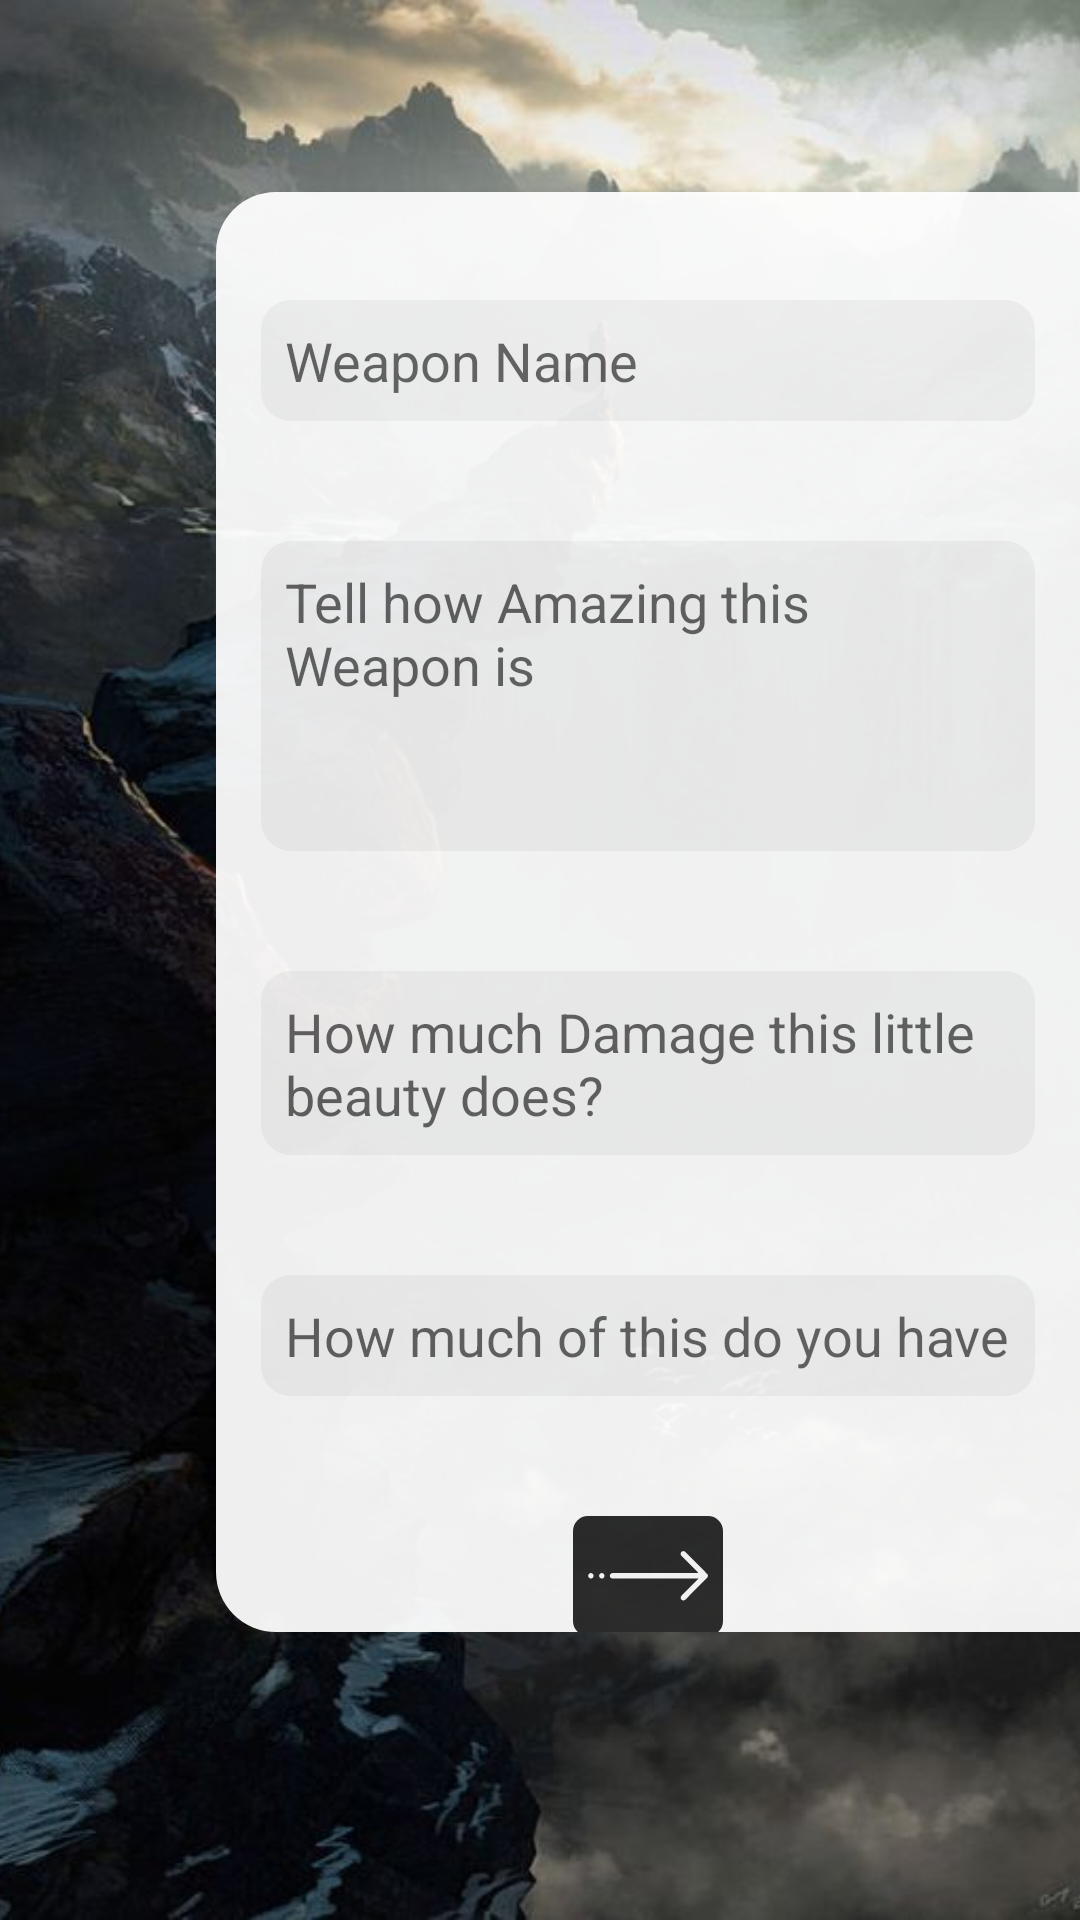

Write the Android layout XML for this screen, with the resource values it uses.
<!-- AndroidManifest.xml: application theme AppTheme -->
<!-- res/layout/activity_add_weapon.xml -->
<?xml version="1.0" encoding="utf-8"?>
<androidx.constraintlayout.widget.ConstraintLayout
    xmlns:android="http://schemas.android.com/apk/res/android"
    xmlns:app="http://schemas.android.com/apk/res-auto"
    xmlns:tools="http://schemas.android.com/tools"
    android:layout_width="match_parent"
    android:layout_height="match_parent"
    tools:context="com.example.apprpg.ui.activities.AddWeaponActivity"
    android:fitsSystemWindows="true"
    android:theme="@style/AppThemeTranslucentStatusBar">

    <ImageView
        android:id="@+id/bg_fade_add_weapon"
        android:src="@android:color/black"
        android:visibility="gone"
        android:layout_width="match_parent"
        android:layout_height="match_parent"
        app:layout_constraintBottom_toTopOf="parent"
        app:layout_constraintEnd_toEndOf="parent"
        app:layout_constraintStart_toStartOf="parent"
        app:layout_constraintTop_toTopOf="parent"
        />

    <ImageView
        android:layout_width="match_parent"
        android:layout_height="match_parent"
        android:scaleType="centerCrop"
        app:layout_constraintBottom_toTopOf="parent"
        app:layout_constraintEnd_toEndOf="parent"
        app:layout_constraintStart_toStartOf="parent"
        app:layout_constraintTop_toTopOf="parent"
        app:srcCompat="@drawable/bg_default" />


    <LinearLayout
        android:id="@+id/linear_layout_add_weapon"
        style="@style/AddObjectBackgroundBaseTheme"
        android:gravity="center"
        android:orientation="vertical"
        app:layout_constraintBottom_toTopOf="@+id/guideline2"
        app:layout_constraintEnd_toEndOf="parent"
        app:layout_constraintStart_toStartOf="@id/guideline3"
        app:layout_constraintTop_toTopOf="@+id/guideline">


        <androidx.core.widget.NestedScrollView
            android:layout_width="match_parent"
            android:layout_height="match_parent"
            android:clipToPadding="false"
            android:paddingBottom="300dp"
            >

            <LinearLayout
                android:layout_width="match_parent"
                android:layout_height="match_parent"
                android:layout_marginTop="16dp"
                android:paddingBottom="40dp"
                android:orientation="vertical">

                <EditText
                    android:id="@+id/input_weapon_name"
                    style="@style/BaseCreateEditTextTheme"
                    android:hint="@string/hint_weapon_name"
                    />

                <EditText
                    android:id="@+id/input_weapon_desc"
                    android:hint="@string/hint_weapon_description"
                    style="@style/ItemDescriptionEditText"/>

                <EditText
                    android:id="@+id/input_weapon_damage"
                    style="@style/BaseCreateEditTextTheme"
                    android:hint="@string/hind_weapon_damage"
                    android:inputType="textMultiLine"
                    android:lines="2"
                    android:maxLines="@integer/max_lines_weapon_damage"
                    />

                <EditText
                    android:id="@+id/input_weapon_amount"
                    style="@style/BaseCreateEditTextTheme"
                    android:hint="@string/hint_weapon_amount"
                    android:inputType="number"
                    android:maxLength="3"
                    />

                <ProgressBar
                    android:id="@+id/progress_bar_add_weapon"
                    android:layout_width="40dp"
                    android:layout_height="40dp"
                    android:layout_marginTop="24dp"
                    android:visibility="gone" />

                <ImageButton
                    android:id="@+id/btn_add_weapon"
                    style="@style/BaseCreateButton" />

            </LinearLayout>

        </androidx.core.widget.NestedScrollView>

    </LinearLayout>


    <androidx.constraintlayout.widget.Guideline
        android:id="@+id/guideline"
        android:layout_width="wrap_content"
        android:layout_height="wrap_content"
        android:orientation="horizontal"
        app:layout_constraintGuide_percent="0.1" />

    <androidx.constraintlayout.widget.Guideline
        android:id="@+id/guideline2"
        android:layout_width="wrap_content"
        android:layout_height="wrap_content"
        android:orientation="horizontal"
        app:layout_constraintGuide_percent="0.85" />

    <androidx.constraintlayout.widget.Guideline
        android:id="@+id/guideline3"
        android:layout_width="wrap_content"
        android:layout_height="wrap_content"
        android:orientation="vertical"
        app:layout_constraintGuide_percent="0.2" />

</androidx.constraintlayout.widget.ConstraintLayout>
<!-- resources referenced by this layout -->
<resources>
  <integer name="max_lines_weapon_damage">3</integer>
  <string name="hind_weapon_damage">How much Damage this little beauty does?</string>
  <string name="hint_weapon_amount">How much of this do you have?</string>
  <string name="hint_weapon_description">Tell how Amazing this Weapon is</string>
  <string name="hint_weapon_name">Weapon Name</string>
  <style name="AddObjectBackgroundBaseTheme">
          <item name="android:layout_width">0dp</item>
          <item name="android:layout_height">0dp</item>
          <item name="android:background">@drawable/bg_left_corner_rounded</item>
          <item name="android:alpha">0.94</item>
          <item name="android:elevation">5dp</item>
      </style>
  <style name="AppThemeTranslucentStatusBar" parent="Theme.AppCompat.Light.NoActionBar">
          <item name="colorPrimary">@color/colorPrimary</item>
          <item name="colorPrimaryDark">@color/colorPrimaryDark</item>
          <item name="colorAccent">@color/colorAccent</item>
          <item name="android:statusBarColor">@android:color/transparent</item>
          <item name="android:windowTranslucentStatus">true</item>
          <item name="android:windowTranslucentNavigation">true</item>
      </style>
  <style name="BaseCreateButton" parent="Widget.AppCompat.ImageButton">
          <item name="android:layout_width">50dp</item>
          <item name="android:layout_height">40dp</item>
          <item name="android:layout_gravity">center_horizontal</item>
          <item name="android:layout_marginTop">20dp</item>
          <item name="android:adjustViewBounds">true</item>
          <item name="android:background">@drawable/btn_rounded_background</item>
          <item name="srcCompat">@drawable/ic_arrow_next</item>
      </style>
  <style name="BaseCreateEditTextTheme" parent="Widget.AppCompat.EditText">
          <item name="android:layout_height">wrap_content</item>
          <item name="android:layout_width">match_parent</item>
          <item name="android:padding">8dp</item>
          <item name="android:layout_marginLeft">15dp</item>
          <item name="android:layout_marginRight">15dp</item>
          <item name="android:layout_marginTop">20dp</item>
          <item name="android:layout_marginBottom">20dp</item>
          <item name="android:maxLines">1</item>
          <item name="android:background">@drawable/input_bio_curved_shape</item>
          <item name="android:inputType">textPersonName</item>
      </style>
  <style name="AppTheme" parent="Theme.AppCompat.Light.NoActionBar">
          
          <item name="colorPrimary">@color/colorPrimary</item>
          <item name="colorPrimaryDark">@color/colorPrimaryDark</item>
          <item name="colorAccent">@color/colorAccent</item>
          <item name="android:statusBarColor">@color/colorStatusBarAPI21</item>
      </style>
  <!-- drawable bg_left_corner_rounded (drawable) -->
  <?xml version="1.0" encoding="utf-8"?>
  <shape xmlns:android="http://schemas.android.com/apk/res/android" >
  
      <solid android:color="@android:color/white" />
  
      <corners
          android:bottomLeftRadius="20dp"
          android:topLeftRadius="20dp"
          />
  
  </shape>
  <color name="colorPrimary">#2a2a2a</color>
  <color name="colorPrimaryDark">#2a2a2a</color>
  <color name="colorAccent">#202020</color>
  <!-- drawable btn_rounded_background (drawable) -->
  <?xml version="1.0" encoding="utf-8"?>
  <shape xmlns:android="http://schemas.android.com/apk/res/android"
      android:shape="rectangle">
      <solid android:color="#2a2a2a" />
      <corners android:radius="5dp"/>
  
  </shape>
  <!-- drawable input_bio_curved_shape (drawable) -->
  <?xml version="1.0" encoding="utf-8"?>
  <shape xmlns:android="http://schemas.android.com/apk/res/android" >
  
      <solid android:color="#E9F3F3F3" />
  
      <corners
          android:bottomLeftRadius="10dp"
          android:bottomRightRadius="10dp"
          android:topLeftRadius="10dp"
          android:topRightRadius="10dp" />
  
  </shape>
  <color name="colorStatusBarAPI21">#A3A3A3</color>
</resources>
